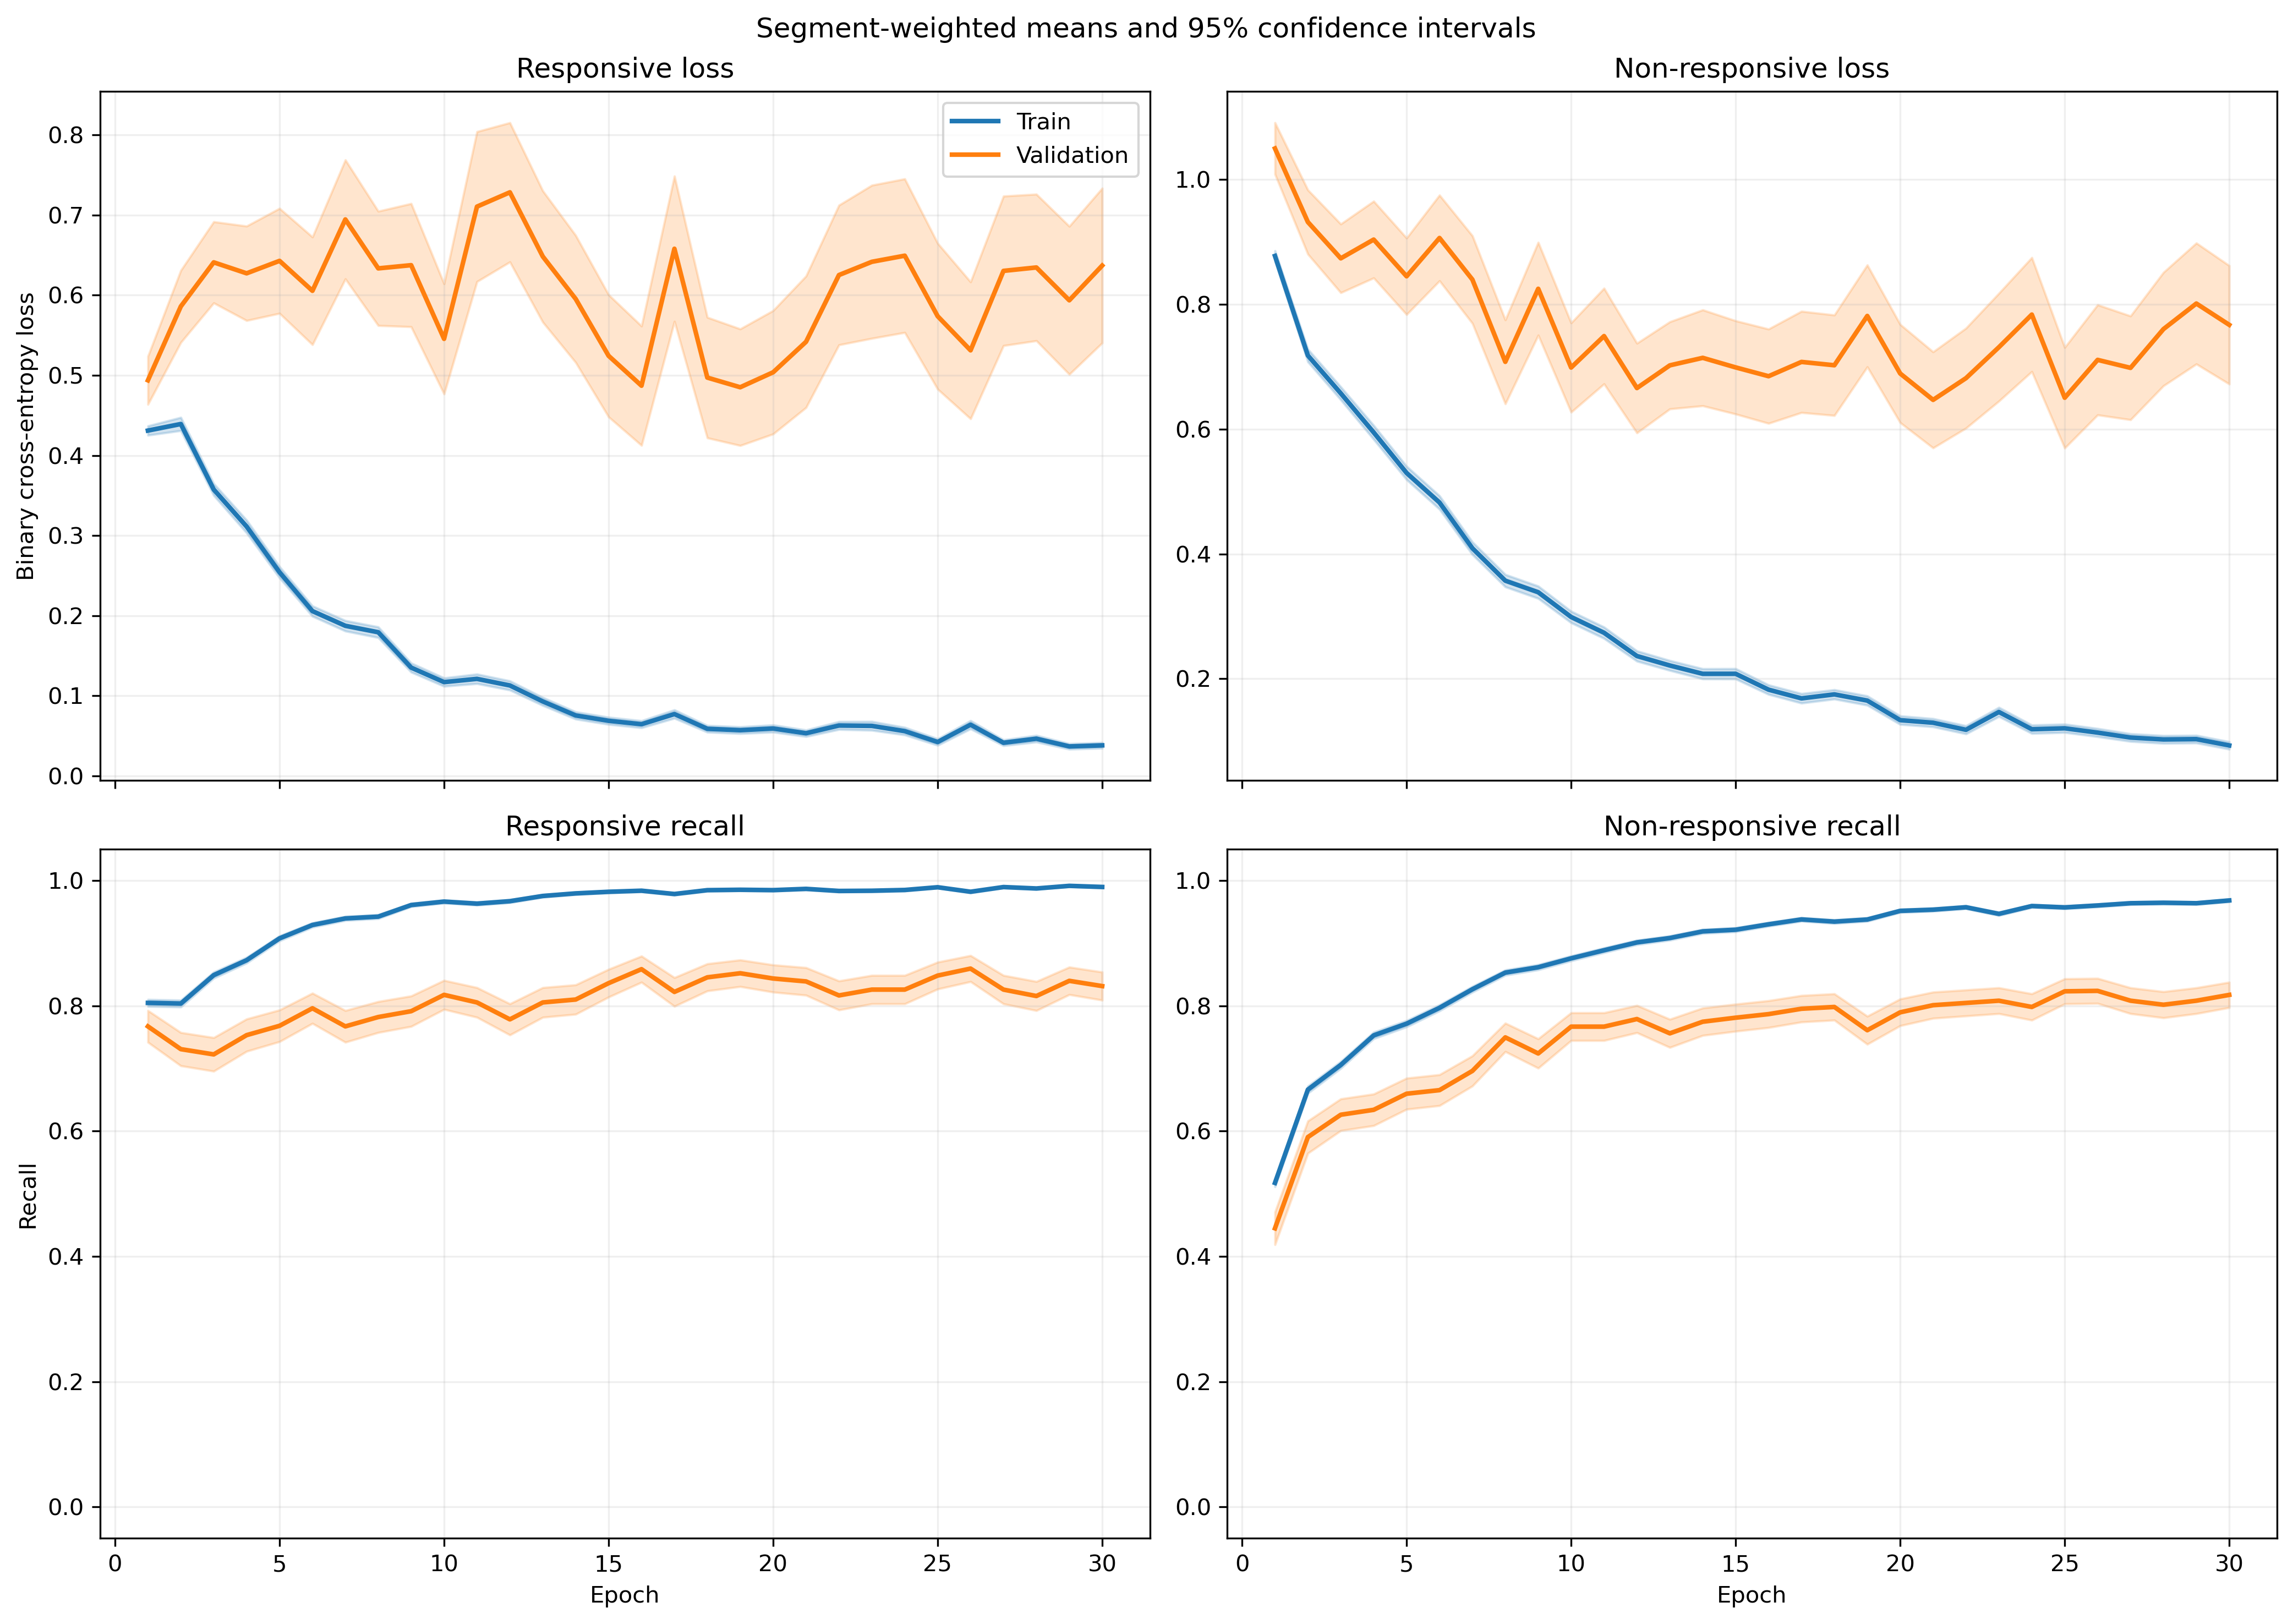

The data file committed next to this chart (first rows):
fold, epoch, split, r_loss, r_loss_count, r_loss_sum, r_loss_sum_sq, r_recall, r_recall_count, r_recall_sum, r_recall_sum_sq, nr_loss, nr_loss_count, nr_loss_sum, nr_loss_sum_sq, nr_recall, nr_recall_count, nr_recall_sum, nr_recall_sum_sq
1, 1, train, 0.4711, 1063, 500.8, 466, 0.7836, 1063, 833.0, 833.0, 0.8118, 1401, 1137, 1559, 0.5553, 1401, 778.0, 778.0
1, 1, validation, 0.1398, 10, 1.398, 0.235, 1.0, 10, 10.0, 10.0, , 0, 0.0, 0.0, , 0, 0.0, 0.0
1, 2, train, 0.4862, 1063, 516.8, 729.9, 0.7742, 1063, 823.0, 823.0, 0.6188, 1401, 866.9, 1509, 0.7152, 1401, 1002, 1002
1, 2, validation, 0.07884, 10, 0.7884, 0.09292, 1.0, 10, 10.0, 10.0, , 0, 0.0, 0.0, , 0, 0.0, 0.0
1, 3, train, 0.2679, 1063, 284.7, 239.6, 0.905, 1063, 962.0, 962.0, 0.7111, 1401, 996.2, 1674, 0.666, 1401, 933.0, 933.0
1, 3, validation, 0.05441, 10, 0.5441, 0.04233, 1.0, 10, 10.0, 10.0, , 0, 0.0, 0.0, , 0, 0.0, 0.0
1, 4, train, 0.2381, 1063, 253.1, 294.3, 0.9012, 1063, 958.0, 958.0, 0.6158, 1401, 862.7, 1842, 0.7652, 1401, 1072, 1072
1, 4, validation, 0.04783, 10, 0.4783, 0.03737, 1.0, 10, 10.0, 10.0, , 0, 0.0, 0.0, , 0, 0.0, 0.0
1, 5, train, 0.1861, 1063, 197.8, 139.9, 0.953, 1063, 1013, 1013, 0.574, 1401, 804.1, 1433, 0.7238, 1401, 1014, 1014
1, 5, validation, 0.0478, 10, 0.478, 0.03545, 1.0, 10, 10.0, 10.0, , 0, 0.0, 0.0, , 0, 0.0, 0.0
1, 6, train, 0.2908, 1063, 309.2, 544.4, 0.9022, 1063, 959.0, 959.0, 0.3179, 1401, 445.3, 816.7, 0.8608, 1401, 1206, 1206
1, 6, validation, 0.07736, 10, 0.7736, 0.15, 1.0, 10, 10.0, 10.0, , 0, 0.0, 0.0, , 0, 0.0, 0.0
1, 7, train, 0.1309, 1063, 139.2, 112.9, 0.9633, 1063, 1024, 1024, 0.345, 1401, 483.4, 863.4, 0.8465, 1401, 1186, 1186
1, 7, validation, 0.02843, 10, 0.2843, 0.01365, 1.0, 10, 10.0, 10.0, , 0, 0.0, 0.0, , 0, 0.0, 0.0
1, 8, train, 0.122, 1063, 129.7, 156.7, 0.9652, 1063, 1026, 1026, 0.3358, 1401, 470.5, 955.9, 0.8473, 1401, 1187, 1187
1, 8, validation, 0.01818, 10, 0.1818, 0.008424, 1.0, 10, 10.0, 10.0, , 0, 0.0, 0.0, , 0, 0.0, 0.0
1, 9, train, 0.07982, 1063, 84.85, 105.8, 0.9802, 1063, 1042, 1042, 0.3203, 1401, 448.8, 1078, 0.8665, 1401, 1214, 1214
1, 9, validation, 0.009042, 10, 0.09042, 0.001231, 1.0, 10, 10.0, 10.0, , 0, 0.0, 0.0, , 0, 0.0, 0.0
1, 10, train, 0.1325, 1063, 140.8, 286.4, 0.9614, 1063, 1022, 1022, 0.2598, 1401, 364, 864.2, 0.8879, 1401, 1244, 1244
1, 10, validation, 0.007048, 10, 0.07048, 0.0006904, 1.0, 10, 10.0, 10.0, , 0, 0.0, 0.0, , 0, 0.0, 0.0
1, 11, train, 0.06676, 1063, 70.96, 91.09, 0.9784, 1063, 1040, 1040, 0.2714, 1401, 380.3, 917.6, 0.8894, 1401, 1246, 1246
1, 11, validation, 0.004143, 10, 0.04143, 0.0002392, 1.0, 10, 10.0, 10.0, , 0, 0.0, 0.0, , 0, 0.0, 0.0
1, 12, train, 0.08228, 1063, 87.46, 135.8, 0.9831, 1063, 1045, 1045, 0.1902, 1401, 266.5, 546.7, 0.9158, 1401, 1283, 1283
1, 12, validation, 0.007578, 10, 0.07578, 0.001032, 1.0, 10, 10.0, 10.0, , 0, 0.0, 0.0, , 0, 0.0, 0.0
1, 13, train, 0.08726, 1063, 92.76, 109.8, 0.9708, 1063, 1032, 1032, 0.2014, 1401, 282.2, 626.9, 0.9236, 1401, 1294, 1294
1, 13, validation, 0.01461, 10, 0.1461, 0.01181, 1.0, 10, 10.0, 10.0, , 0, 0.0, 0.0, , 0, 0.0, 0.0
1, 14, train, 0.06105, 1063, 64.89, 90.76, 0.984, 1063, 1046, 1046, 0.2594, 1401, 363.4, 972.3, 0.8986, 1401, 1259, 1259
1, 14, validation, 0.003438, 10, 0.03438, 0.0001535, 1.0, 10, 10.0, 10.0, , 0, 0.0, 0.0, , 0, 0.0, 0.0
1, 15, train, 0.06606, 1063, 70.22, 163.5, 0.9849, 1063, 1047, 1047, 0.1479, 1401, 207.3, 577.2, 0.95, 1401, 1331, 1331
1, 15, validation, 0.003228, 10, 0.03228, 0.0001376, 1.0, 10, 10.0, 10.0, , 0, 0.0, 0.0, , 0, 0.0, 0.0
1, 16, train, 0.1401, 1063, 148.9, 303.9, 0.9492, 1063, 1009, 1009, 0.1454, 1401, 203.7, 562.3, 0.9515, 1401, 1333, 1333
1, 16, validation, 0.007033, 10, 0.07033, 0.001176, 1.0, 10, 10.0, 10.0, , 0, 0.0, 0.0, , 0, 0.0, 0.0
1, 17, train, 0.02561, 1063, 27.23, 66.15, 0.9962, 1063, 1059, 1059, 0.3323, 1401, 465.5, 1581, 0.8936, 1401, 1252, 1252
1, 17, validation, 0.001671, 10, 0.01671, 5.364405478758272e-05, 1.0, 10, 10.0, 10.0, , 0, 0.0, 0.0, , 0, 0.0, 0.0
1, 18, train, 0.03249, 1063, 34.54, 54.21, 0.9944, 1063, 1057, 1057, 0.2286, 1401, 320.3, 801.8, 0.9229, 1401, 1293, 1293
1, 18, validation, 0.002723, 10, 0.02723, 9.772291195986327e-05, 1.0, 10, 10.0, 10.0, , 0, 0.0, 0.0, , 0, 0.0, 0.0
1, 19, train, 0.04081, 1063, 43.39, 114.6, 0.9897, 1063, 1052, 1052, 0.2098, 1401, 294, 1018, 0.9343, 1401, 1309, 1309
1, 19, validation, 0.00182, 10, 0.0182, 4.2015495182567975e-05, 1.0, 10, 10.0, 10.0, , 0, 0.0, 0.0, , 0, 0.0, 0.0
1, 20, train, 0.04499, 1063, 47.82, 104.8, 0.9868, 1063, 1049, 1049, 0.1952, 1401, 273.5, 893, 0.9415, 1401, 1319, 1319
1, 20, validation, 0.00343, 10, 0.0343, 0.0001901, 1.0, 10, 10.0, 10.0, , 0, 0.0, 0.0, , 0, 0.0, 0.0
1, 21, train, 0.06799, 1063, 72.27, 133.2, 0.9765, 1063, 1038, 1038, 0.09814, 1401, 137.5, 310.4, 0.9643, 1401, 1351, 1351
1, 21, validation, 0.003434, 10, 0.03434, 0.0002153, 1.0, 10, 10.0, 10.0, , 0, 0.0, 0.0, , 0, 0.0, 0.0
1, 22, train, 0.04963, 1063, 52.76, 109.8, 0.9878, 1063, 1050, 1050, 0.1001, 1401, 140.2, 409.4, 0.965, 1401, 1352, 1352
1, 22, validation, 0.001513, 10, 0.01513, 3.887677758029895e-05, 1.0, 10, 10.0, 10.0, , 0, 0.0, 0.0, , 0, 0.0, 0.0
1, 23, train, 0.02363, 1063, 25.12, 70.93, 0.9953, 1063, 1058, 1058, 0.1679, 1401, 235.2, 712.3, 0.945, 1401, 1324, 1324
1, 23, validation, 0.001564, 10, 0.01564, 3.727580656232021e-05, 1.0, 10, 10.0, 10.0, , 0, 0.0, 0.0, , 0, 0.0, 0.0
1, 24, train, 0.07501, 1063, 79.73, 221.8, 0.9784, 1063, 1040, 1040, 0.09513, 1401, 133.3, 362, 0.9679, 1401, 1356, 1356
1, 24, validation, 0.003078, 10, 0.03078, 0.0002671, 1.0, 10, 10.0, 10.0, , 0, 0.0, 0.0, , 0, 0.0, 0.0
1, 25, train, 0.07011, 1063, 74.53, 131.5, 0.9727, 1063, 1034, 1034, 0.06345, 1401, 88.9, 225.5, 0.98, 1401, 1373, 1373
1, 25, validation, 0.00475, 10, 0.0475, 0.0009434, 1.0, 10, 10.0, 10.0, , 0, 0.0, 0.0, , 0, 0.0, 0.0
1, 26, train, 0.1466, 1063, 155.9, 439.8, 0.9577, 1063, 1018, 1018, 0.08837, 1401, 123.8, 252.6, 0.9643, 1401, 1351, 1351
1, 26, validation, 0.006446, 10, 0.06446, 0.001031, 1.0, 10, 10.0, 10.0, , 0, 0.0, 0.0, , 0, 0.0, 0.0
1, 27, train, 0.03386, 1063, 35.99, 71.05, 0.9953, 1063, 1058, 1058, 0.09084, 1401, 127.3, 306.3, 0.9679, 1401, 1356, 1356
1, 27, validation, 0.002655, 10, 0.02655, 8.830867864162428e-05, 1.0, 10, 10.0, 10.0, , 0, 0.0, 0.0, , 0, 0.0, 0.0
1, 28, train, 0.04189, 1063, 44.53, 99.73, 0.9887, 1063, 1051, 1051, 0.0733, 1401, 102.7, 264.8, 0.9743, 1401, 1365, 1365
1, 28, validation, 0.002774, 10, 0.02774, 0.0001431, 1.0, 10, 10.0, 10.0, , 0, 0.0, 0.0, , 0, 0.0, 0.0
1, 29, train, 0.03692, 1063, 39.24, 58.49, 0.9953, 1063, 1058, 1058, 0.1068, 1401, 149.6, 282.7, 0.9622, 1401, 1348, 1348
1, 29, validation, 0.007684, 10, 0.07684, 0.0008678, 1.0, 10, 10.0, 10.0, , 0, 0.0, 0.0, , 0, 0.0, 0.0
1, 30, train, 0.02704, 1063, 28.74, 66.04, 0.9953, 1063, 1058, 1058, 0.06822, 1401, 95.57, 230.5, 0.9743, 1401, 1365, 1365
1, 30, validation, 0.001685, 10, 0.01685, 4.255425119481515e-05, 1.0, 10, 10.0, 10.0, , 0, 0.0, 0.0, , 0, 0.0, 0.0
... 1,140 more rows
